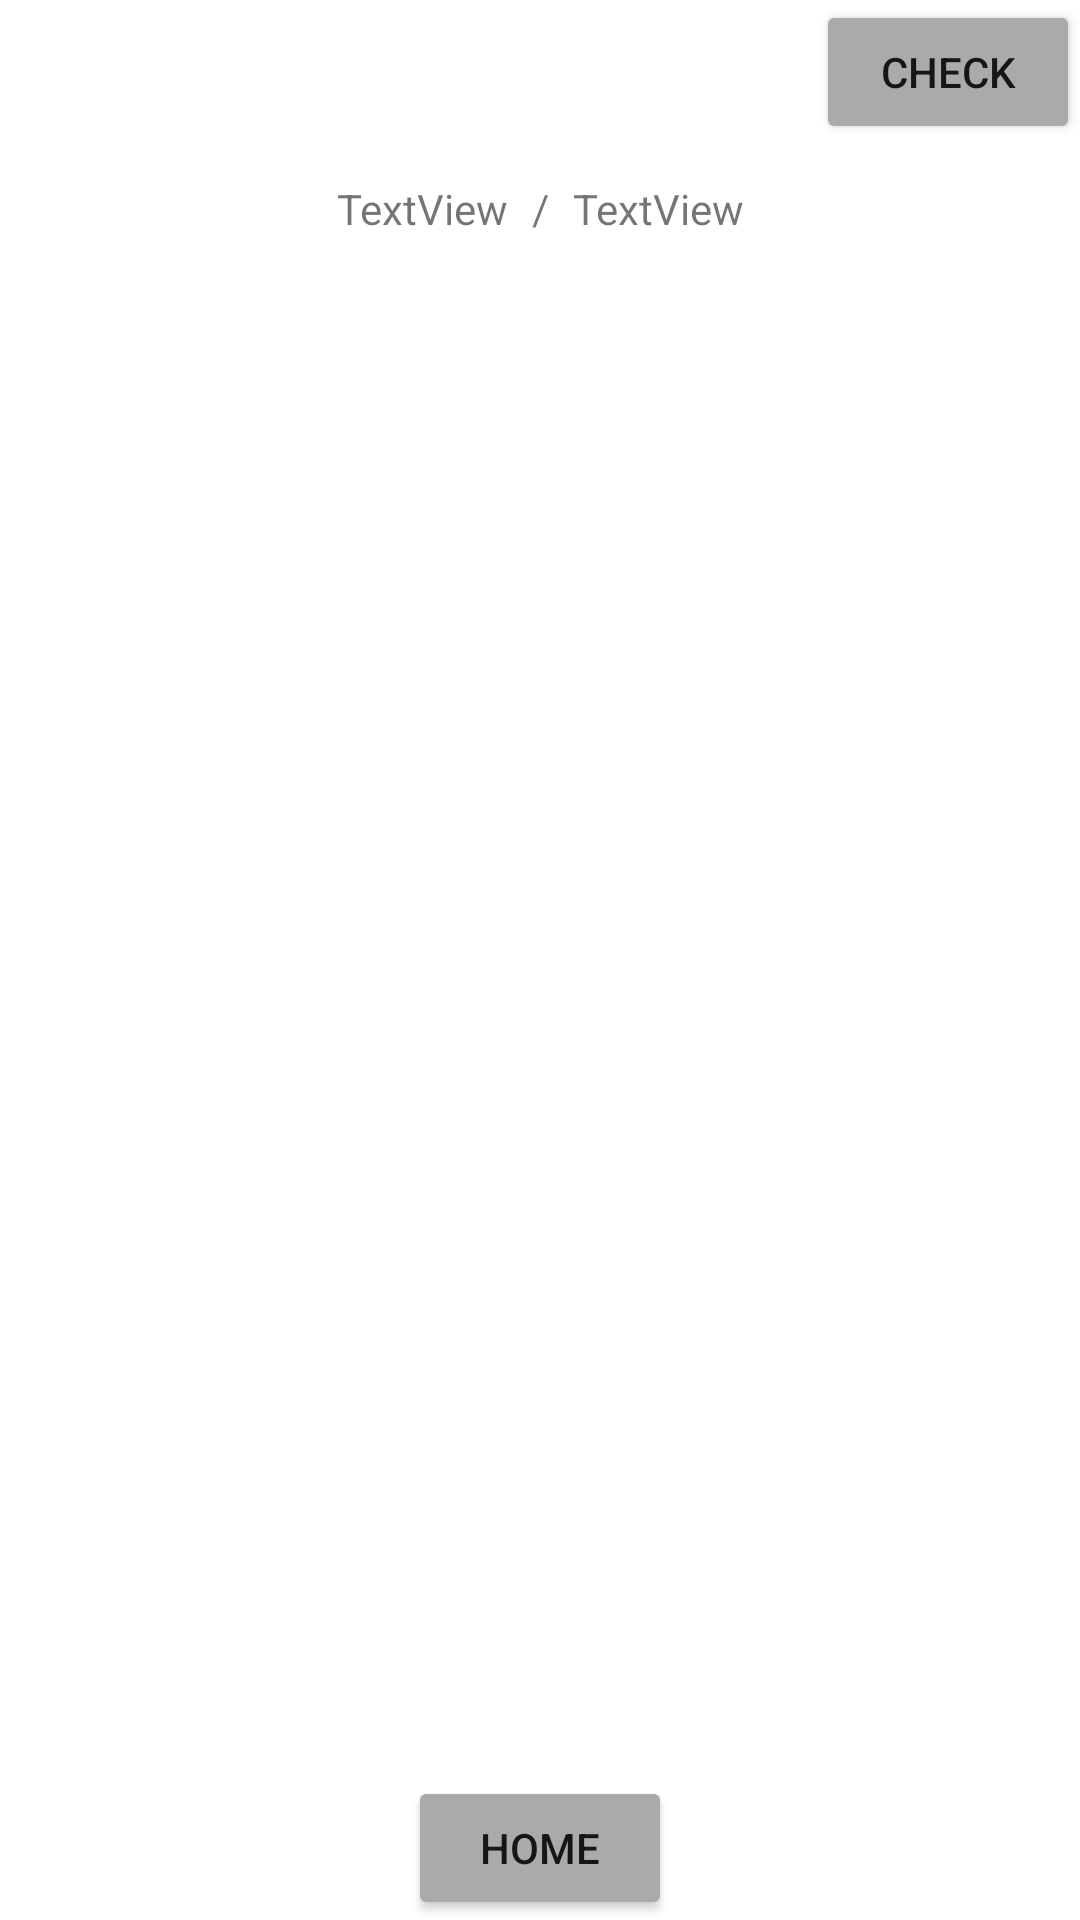

Reconstruct the res/layout file that produces this screen, plus the resources it refers to.
<!-- AndroidManifest.xml: application theme Theme.WordsTest -->
<!-- res/layout/activity_result.xml -->
<?xml version="1.0" encoding="utf-8"?>
<androidx.constraintlayout.widget.ConstraintLayout xmlns:android="http://schemas.android.com/apk/res/android"
    xmlns:app="http://schemas.android.com/apk/res-auto"
    xmlns:tools="http://schemas.android.com/tools"
    android:layout_width="match_parent"
    android:layout_height="match_parent"
    tools:context=".Result">

    <Button
        android:id="@+id/home"
        android:layout_width="wrap_content"
        android:layout_height="wrap_content"
        android:backgroundTint="@android:color/darker_gray"
        android:text="home"
        app:layout_constraintBottom_toBottomOf="parent"
        app:layout_constraintEnd_toEndOf="parent"
        app:layout_constraintStart_toStartOf="parent" />

    <androidx.recyclerview.widget.RecyclerView
        android:id="@+id/recyclerView"
        android:layout_width="0dp"
        android:layout_height="0dp"
        android:layout_marginTop="8dp"
        app:layout_constraintBottom_toTopOf="@+id/home"
        app:layout_constraintEnd_toEndOf="parent"
        app:layout_constraintHorizontal_bias="0.0"
        app:layout_constraintStart_toStartOf="parent"
        app:layout_constraintTop_toBottomOf="@+id/textView2"
        app:layout_constraintVertical_bias="0.0" />

    <TextView
        android:id="@+id/textView2"
        android:layout_width="wrap_content"
        android:layout_height="wrap_content"
        android:layout_marginTop="60dp"
        android:text="/"
        app:layout_constraintEnd_toEndOf="parent"
        app:layout_constraintStart_toStartOf="parent"
        app:layout_constraintTop_toTopOf="parent" />

    <TextView
        android:id="@+id/correct"
        android:layout_width="wrap_content"
        android:layout_height="wrap_content"
        android:layout_marginEnd="8dp"
        android:text="TextView"
        app:layout_constraintEnd_toStartOf="@+id/textView2"
        app:layout_constraintTop_toTopOf="@+id/textView2" />

    <TextView
        android:id="@+id/total"
        android:layout_width="wrap_content"
        android:layout_height="wrap_content"
        android:layout_marginStart="8dp"
        android:text="TextView"
        app:layout_constraintStart_toEndOf="@+id/textView2"
        app:layout_constraintTop_toTopOf="@+id/textView2" />

    <Button
        android:id="@+id/check"
        android:layout_width="wrap_content"
        android:layout_height="wrap_content"
        android:backgroundTint="@android:color/darker_gray"
        android:text="check"
        app:layout_constraintEnd_toEndOf="parent"
        app:layout_constraintTop_toTopOf="parent" />

</androidx.constraintlayout.widget.ConstraintLayout>
<!-- resources referenced by this layout -->
<resources>
  <style name="Theme.WordsTest" parent="Theme.MaterialComponents.DayNight.DarkActionBar">
          
          <item name="colorPrimary">@color/primary</item>
          <item name="colorPrimaryVariant">@color/primaryLight</item>
          <item name="colorOnPrimary">@color/white</item>
          
          <item name="colorSecondary">@color/secondary</item>
          <item name="colorSecondaryVariant">@color/secondaryLight</item>
          <item name="colorOnSecondary">@color/black</item>
          
          <item name="android:statusBarColor" tools:targetApi="l">?attr/colorPrimaryVariant</item>
          
      </style>
  <color name="primary">#82b1ff</color>
  <color name="primaryLight">#b6e3ff</color>
  <color name="white">#FFFFFFFF</color>
  <color name="secondary">#80d8ff</color>
  <color name="secondaryLight">#b5ffff</color>
  <color name="black">#FF000000</color>
</resources>
